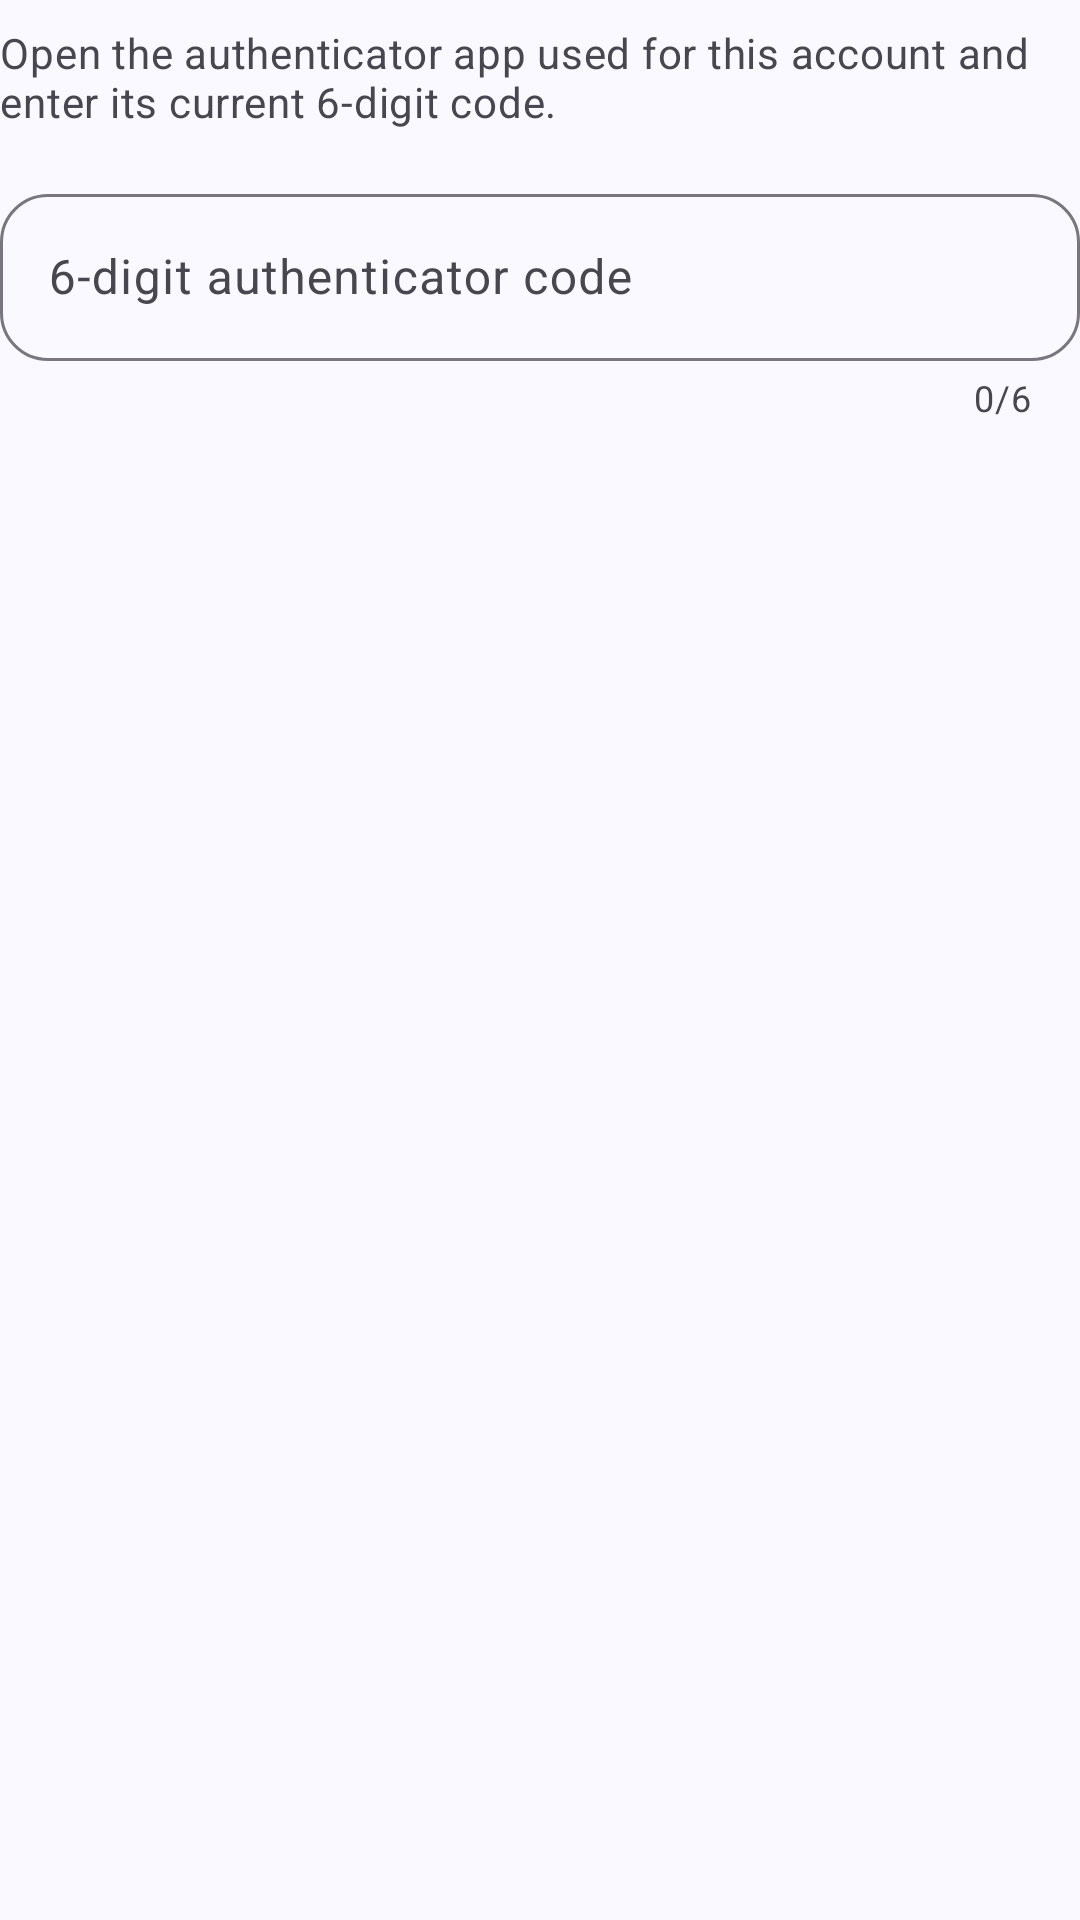

Write the Android layout XML for this screen, with the resource values it uses.
<!-- AndroidManifest.xml: application theme Theme.AIMentor -->
<!-- res/layout/dialog_totp_code.xml -->
<?xml version="1.0" encoding="utf-8"?>
<LinearLayout xmlns:android="http://schemas.android.com/apk/res/android"
    xmlns:app="http://schemas.android.com/apk/res-auto"
    android:layout_width="match_parent"
    android:layout_height="wrap_content"
    android:orientation="vertical"
    android:paddingTop="@dimen/space_sm">

    <TextView
        android:id="@+id/tvTwoFactorDialogHelp"
        android:layout_width="match_parent"
        android:layout_height="wrap_content"
        android:text="@string/two_factor_login_help"
        android:textAppearance="@style/TextAppearance.AIMentor.Supporting" />

    <com.google.android.material.textfield.TextInputLayout
        android:id="@+id/tilTwoFactorCode"
        style="@style/Widget.AIMentor.TextInput"
        android:layout_width="match_parent"
        android:layout_height="wrap_content"
        android:layout_marginTop="@dimen/space_lg"
        android:hint="@string/authenticator_code"
        app:counterEnabled="true"
        app:counterMaxLength="6">

        <com.google.android.material.textfield.TextInputEditText
            android:id="@+id/etTwoFactorCode"
            android:layout_width="match_parent"
            android:layout_height="wrap_content"
            android:autofillHints="smsOTPCode"
            android:digits="0123456789"
            android:imeOptions="actionDone"
            android:inputType="number"
            android:maxLength="6" />
    </com.google.android.material.textfield.TextInputLayout>
</LinearLayout>
<!-- resources referenced by this layout -->
<resources>
  <dimen name="space_lg">16dp</dimen>
  <dimen name="space_sm">8dp</dimen>
  <string name="authenticator_code">6-digit authenticator code</string>
  <string name="two_factor_login_help">Open the authenticator app used for this account and enter its current 6-digit code.</string>
  <style name="TextAppearance.AIMentor.Supporting" parent="TextAppearance.Material3.BodyMedium">
          <item name="android:textColor">?attr/colorOnSurfaceVariant</item>
      </style>
  <style name="Widget.AIMentor.TextInput" parent="Widget.Material3.TextInputLayout.OutlinedBox">
          <item name="boxBackgroundColor">?attr/colorSurface</item>
          <item name="boxStrokeColor">@color/text_input_stroke</item>
          <item name="boxStrokeWidth">1dp</item>
          <item name="boxStrokeWidthFocused">2dp</item>
          <item name="boxCornerRadiusTopStart">@dimen/control_corner_radius</item>
          <item name="boxCornerRadiusTopEnd">@dimen/control_corner_radius</item>
          <item name="boxCornerRadiusBottomStart">@dimen/control_corner_radius</item>
          <item name="boxCornerRadiusBottomEnd">@dimen/control_corner_radius</item>
      </style>
  <style name="Theme.AIMentor" parent="Base.Theme.AIMentor" />
  <dimen name="control_corner_radius">16dp</dimen>
  <color name="primary">#4F46E5</color>
  <color name="white">#FFFFFFFF</color>
  <color name="primary_light">#E4E1FF</color>
  <color name="text_primary">#1B1B21</color>
  <color name="accent">#006B5F</color>
  <color name="scholar_secondary_container">#9FF2E2</color>
  <color name="scholar_on_secondary_container">#00201C</color>
  <color name="scholar_tertiary">#795900</color>
  <color name="scholar_tertiary_container">#FFDEA3</color>
  <color name="scholar_on_tertiary_container">#261A00</color>
  <color name="bg">#F9F9FF</color>
  <color name="surface">#F9F9FF</color>
  <color name="surface_variant">#E5E1EC</color>
  <color name="text_secondary">#48464F</color>
  <color name="outline">#797680</color>
  <color name="error">#BA1A1A</color>
  <color name="error_container">#FFDAD6</color>
  <style name="Widget.AIMentor.Button" parent="Widget.Material3.Button">
          <item name="android:minHeight">@dimen/button_min_height</item>
          <item name="android:textAllCaps">false</item>
          <item name="android:textStyle">bold</item>
          <item name="cornerRadius">@dimen/control_corner_radius</item>
      </style>
  <style name="Widget.AIMentor.Card" parent="Widget.Material3.CardView.Elevated">
          <item name="cardBackgroundColor">?attr/colorSurface</item>
          <item name="cardCornerRadius">@dimen/card_corner_radius</item>
          <item name="cardElevation">2dp</item>
          <item name="strokeColor">?attr/colorOutlineVariant</item>
          <item name="strokeWidth">1dp</item>
      </style>
  <style name="Widget.AIMentor.BottomNavigation" parent="Widget.Material3.BottomNavigationView">
          <item name="android:background">?attr/colorSurface</item>
          <item name="itemActiveIndicatorStyle">@style/Widget.AIMentor.NavigationIndicator</item>
          <item name="itemIconSize">24dp</item>
      </style>
  <dimen name="button_min_height">52dp</dimen>
  <dimen name="card_corner_radius">20dp</dimen>
  <style name="Widget.AIMentor.NavigationIndicator" parent="Widget.Material3.BottomNavigationView.ActiveIndicator">
          <item name="android:color">?attr/colorSecondaryContainer</item>
          <item name="shapeAppearance">@style/ShapeAppearance.AIMentor.Pill</item>
      </style>
  <style name="ShapeAppearance.AIMentor.Pill" parent="ShapeAppearance.Material3.Corner.Full" />
</resources>
